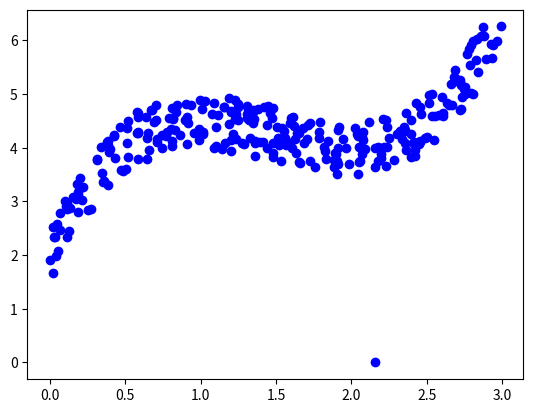

The script that saved this image:
import numpy as np
import matplotlib.pyplot as plt
def linear_regression(x,y,a_current=0,b_current=0,epoches=1000,stepsize=0.001):
    N=float(len(y))
    for i in range(epoches):
        y_current = (a_current*x)+b_current
        cost=sum([data**2 for data in (y - y_current)])/(2*N)
        a_gradient = -(1/N) * sum(x * (y - y_current))
        b_gradient = -(1/N) * sum((y - y_current))
        a_current = a_current - (stepsize * a_gradient)
        b_gradient = b_current - (stepsize * b_gradient)
    return a_current, b_current, cost

def func(x):
    return x**3 - 4.5*x**2 + 6*x + 2

x = np.random.rand(300)
tmp = np.random.rand(300)-0.5
x=x*3
print(tmp)
x.sort()
y=func(x)+tmp
print(x)
print(y)

plt.plot(x,y,'bo')
plt.show()

cx,cy,cost=linear_regression(x,y)
plt.plot(cx,cy,'bo')